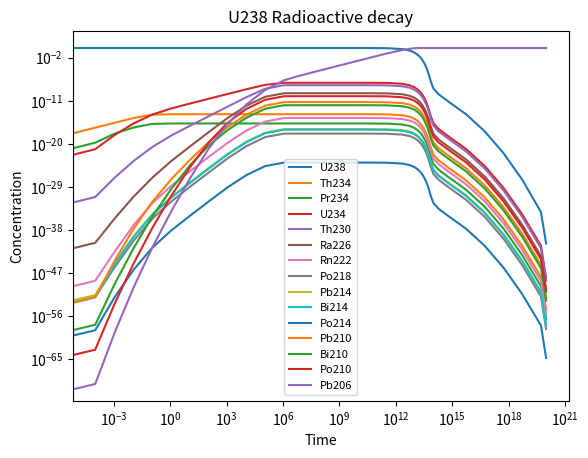

Recreate this plot in Python. (Note: this script raises an exception after producing the figure.)
import numpy as np 
from scipy import integrate
from matplotlib import pyplot as plt

def fun(x, y, half_life = [1, 0.1]):
    # This is for decay of U238
    dydx = np.zeros(len(half_life) + 1)
    dydx[0] = -y[0]/half_life[0]
    dydx[1] = y[0]/half_life[0] - y[1]/half_life[1]
    dydx[2] = y[1]/half_life[1]
    return dydx

hours = 3.6e3
bil_years = 3.15e19
day = 8.64e4
year = 3.15e7
minute = 60



comp_name = [
    'U238',
    'Th234', 
    'Pr234', 
    'U234', 
    'Th230', 
    'Ra226',
    'Rn222',
    'Po218',
    'Pb214',
    'Bi214',
    'Po214',
    'Pb210',
    'Bi210',
    'Po210',
    'Pb206'
    ]

def fun(
    x, 
    y, 
    half_life = [
        4.468*bil_years,    # U238
        24.1*day,           # Th234
        6.70*hours,         # Pr234
        2.455e5*year,       # U234
        7.538e4 * year,     # Th230
        1.6e3 * year,       # Ra226
        3.8235 * day,       # Rn222
        3.1 * minute,       # Po218
        26.8 * minute,      # Pb214
        19.9 * minute,      # Bi214
        164.3 * 1e-6,       # Po214
        22.3 * year,        # Pb210
        5.015 * year,       # Bi210
        138376 * day        # Po210
    ]
    ):
    # This is for decay of U238

    half_life = np.array(half_life)/year
    dydx = np.zeros(len(half_life) + 1) # Initializing the array for the derivatives

    dydx[0] = -y[0]/half_life[0]        # Setting up the first one

    for i in range(1, len(dydx) - 1):   # Going through a loop to create the vector
        dydx[i] = y[i-1]/half_life[i-1] - y[i]/half_life[i]
    
    dydx[-1] = y[-2]/half_life[-1]      # Setting up the last component

    return dydx

y0 = np.insert(np.zeros(len(comp_name)-1), 0, 1)
x0 = 0
x1 = 1e20

ans_rk4 = integrate.solve_ivp(fun, [x0, x1], y0, method = 'Radau')


for y_dat, name in zip(ans_rk4.y, comp_name):
    plt.loglog(ans_rk4.t, y_dat, label = name)
    
plt.title("U238 Radioactive decay")
plt.legend(prop={'size': 8})
plt.xlabel("Time")
plt.ylabel("Concentration")
plt.savefig("figs/a3q2_decay_plot.jpg")
plt.show()


plt.loglog(ans_rk4.t, ans_rk4.y[-1]/ans_rk4.y[0], label = "Ratio of Pb206/U238")

plt.title("Pb206/U238 ratio")
plt.legend()
plt.xlabel("Time")
plt.ylabel("Concentration")
plt.savefig("figs/a3q2_decay_ratio_plot.jpg")
plt.show()


# Defining the analytic estimation for the ratio of the two elements
def rat_Pb_U(t):
    U_hl = 4.468*bil_years/year
    return np.exp(t/U_hl) - 1

v = np.linspace(x0, x1, 1000)
ana_y = rat_Pb_U(v)

plt.loglog(ans_rk4.t, ans_rk4.y[-1]/ans_rk4.y[0], label = "Numerical")
plt.loglog(v, ana_y, label = "Analytic")

plt.title("Pb206/U238 ratio")
plt.legend()
plt.xlabel("Time")
plt.ylabel("Concentration")
plt.savefig("figs/a3q2_analytic_comp.jpg")
plt.show()
